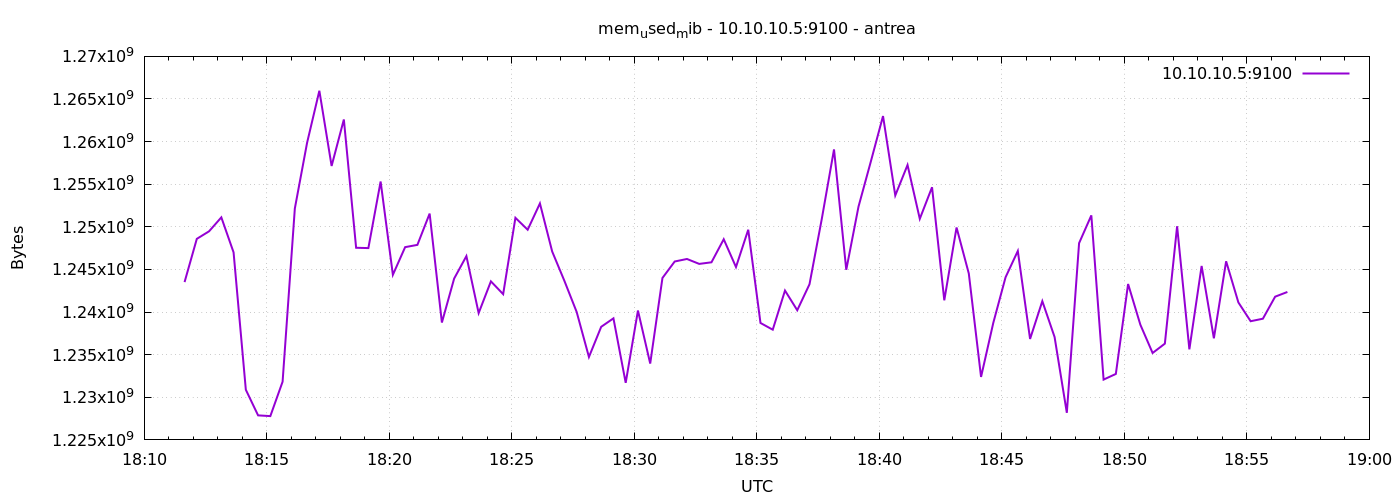

Source data for this figure (header and first rows):
1777227099	1243516928
1777227129	1248591872
1777227159	1249476608
1777227189	1251110912
1777227219	1247002624
1777227249	1230884864
1777227279	1227878400
1777227309	1227792384
1777227339	1231826944
1777227369	1252159488
1777227399	1259872256
1777227429	1265967104
1777227459	1257140224
1777227489	1262596096
1777227519	1247543296
1777227549	1247506432
1777227579	1255317504
1777227609	1244372992
1777227639	1247617024
1777227669	1247883264
1777227699	1251553280
1777227729	1238769664
1777227759	1243930624
1777227789	1246564352
1777227819	1239879680
1777227849	1243602944
1777227879	1242099712
1777227909	1251057664
1777227939	1249660928
1777227969	1252745216
1777227999	1247105024
1777228029	1243652096
1777228059	1240006656
1777228089	1234726912
1777228119	1238269952
1777228149	1239261184
1777228179	1231695872
1777228209	1240178688
1777228239	1233956864
1777228269	1244000256
1777228299	1245933568
1777228329	1246228480
1777228359	1245650944
1777228389	1245839360
1777228419	1248542720
1777228449	1245282304
1777228479	1249660928
1777228509	1238720512
1777228539	1237929984
1777228569	1242521600
1777228599	1240215552
1777228629	1243262976
1777228659	1250906112
1777228689	1259081728
1777228719	1244958720
1777228749	1252376576
1777228779	1257635840
1777228809	1262997504
1777228839	1253683200
1777228869	1257254912
1777228899	1250938880
... 30 more rows
